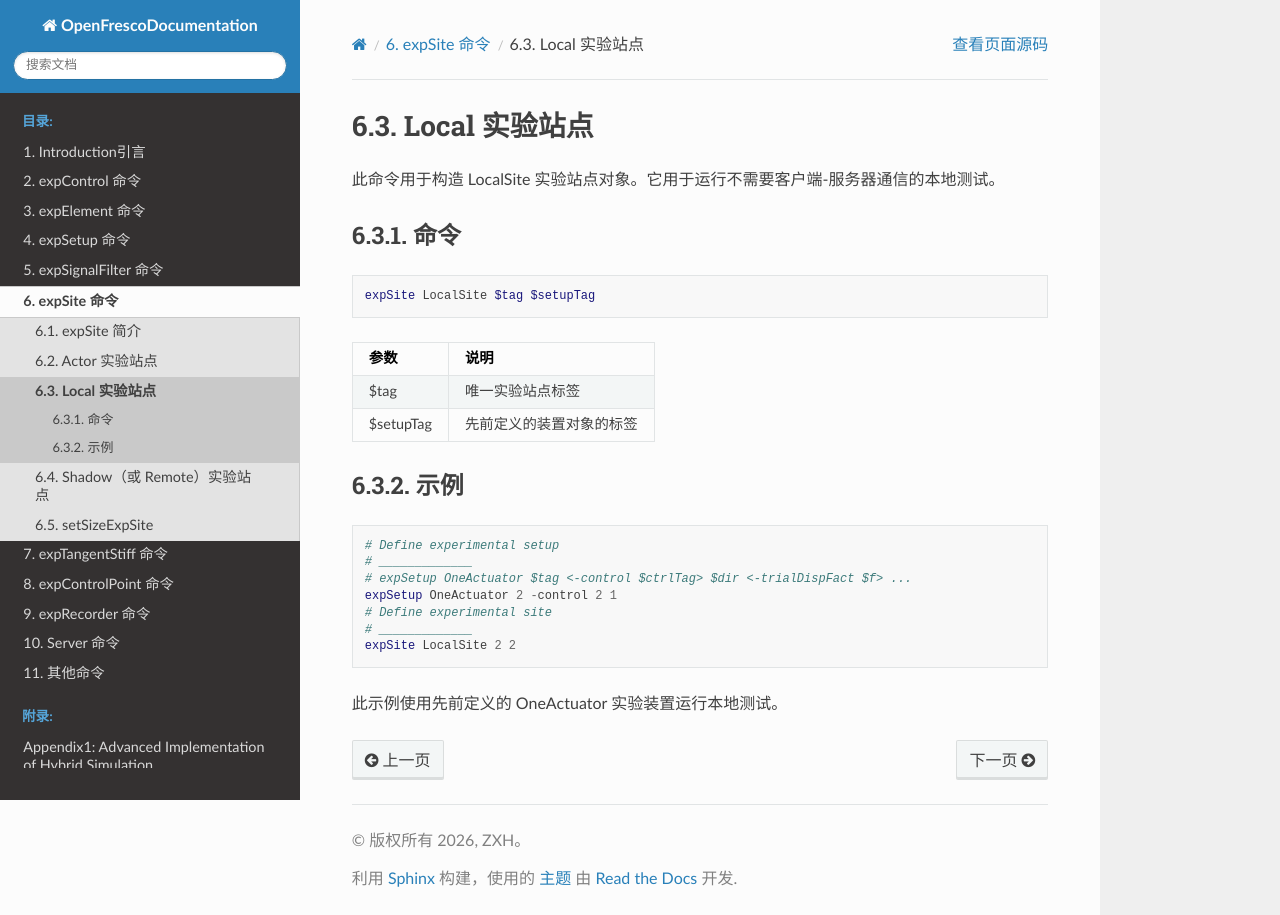

repository: zxh804159854/OpenFrescoDocumentation · page: expSite/Local.html · generator: sphinx

# Local 实验站点
此命令用于构造 LocalSite 实验站点对象。它用于运行不需要客户端-服务器通信的本地测试。

## 命令
```tcl
expSite LocalSite $tag $setupTag
```

| 参数 | 说明 |
|:----|:-----|
| $tag | 唯一实验站点标签 |
| $setupTag | 先前定义的装置对象的标签 |

## 示例
```tcl
# Define experimental setup
# _____________
# expSetup OneActuator $tag <-control $ctrlTag> $dir <-trialDispFact $f> ...
expSetup OneActuator 2 -control 2 1
# Define experimental site
# _____________
expSite LocalSite 2 2 
```

此示例使用先前定义的 OneActuator 实验装置运行本地测试。
